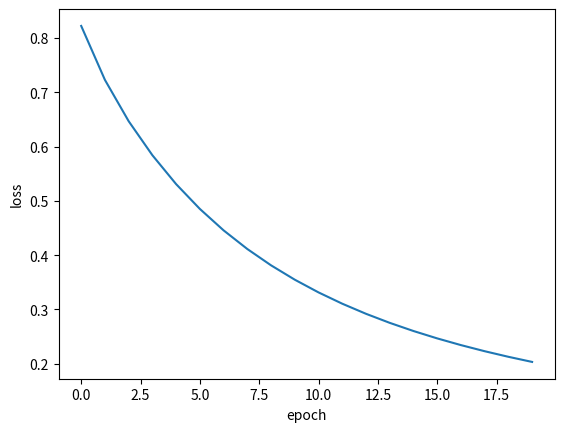

Python code for this plot:
"""
1.11 逻辑回归器的 Python 实现
1.12 优化模型的参数
1.13 评估模型损失
"""

import numpy as np

np.random.seed(1)

# X 矩阵数据
X = np.array(
    [[0,1,0],              
    [1,0,0],              
    [1,1,1],              
    [0,1,1]])

# y 数据
y = np.array([[0,1,1,0]]).T

# 激活函数
def sigmoid(x):    
    return 1/(1+np.exp(-x)) 

# 损失函数
def bce_loss(y,y_hat):    
    N = y.shape[0]    
    loss = -1/N * np.sum((y*np.log(y_hat) + (1 - y)*np.log(1-y_hat)))    
    return loss

W = 2*np.random.random((3,1)) - 1
b = 0

alpha = 1
epochs = 20

N = y.shape[0]
losses = []

for i in range(epochs):   
    # Forward pass    
    z = X.dot(W) + b    
    A = sigmoid(z)    
     
    # Calculate loss    
    loss = bce_loss(y,A)    
    print('Epoch:',i,'Loss:',loss)    
    losses.append(loss)  
     
    # Calculate derivatives    
    dz = (A - y)   
    dW = 1/N * np.dot(X.T,dz)    
    db = 1/N * np.sum(dz,axis=0,keepdims=True)    
    
    # Parameter updates    
    W -= alpha * dW    
    b -= alpha * db

# 上面代码将会获得如下执行结果。

# Epoch: 0 Loss: 0.822322582088
# Epoch: 1 Loss: 0.722897448125
# Epoch: 2 Loss: 0.646837651208
# Epoch: 3 Loss: 0.584116122241
# Epoch: 4 Loss: 0.530908161024
# Epoch: 5 Loss: 0.48523717872
# Epoch: 6 Loss: 0.445747750118
# Epoch: 7 Loss: 0.411391164148
# Epoch: 8 Loss: 0.381326093762
# Epoch: 9 Loss: 0.354869998127
# Epoch: 10 Loss: 0.331466036109
# Epoch: 11 Loss: 0.310657702141
# Epoch: 12 Loss: 0.292068863232
# Epoch: 13 Loss: 0.275387990352
# Epoch: 14 Loss: 0.260355695915
# Epoch: 15 Loss: 0.246754868981
# Epoch: 16 Loss: 0.234402844624
# Epoch: 17 Loss: 0.22314516463
# Epoch: 18 Loss: 0.21285058467
# Epoch: 19 Loss: 0.203407060401

import matplotlib.pyplot as plt

plt.plot(losses)
plt.xlabel('epoch')
plt.ylabel('loss')
plt.show()
